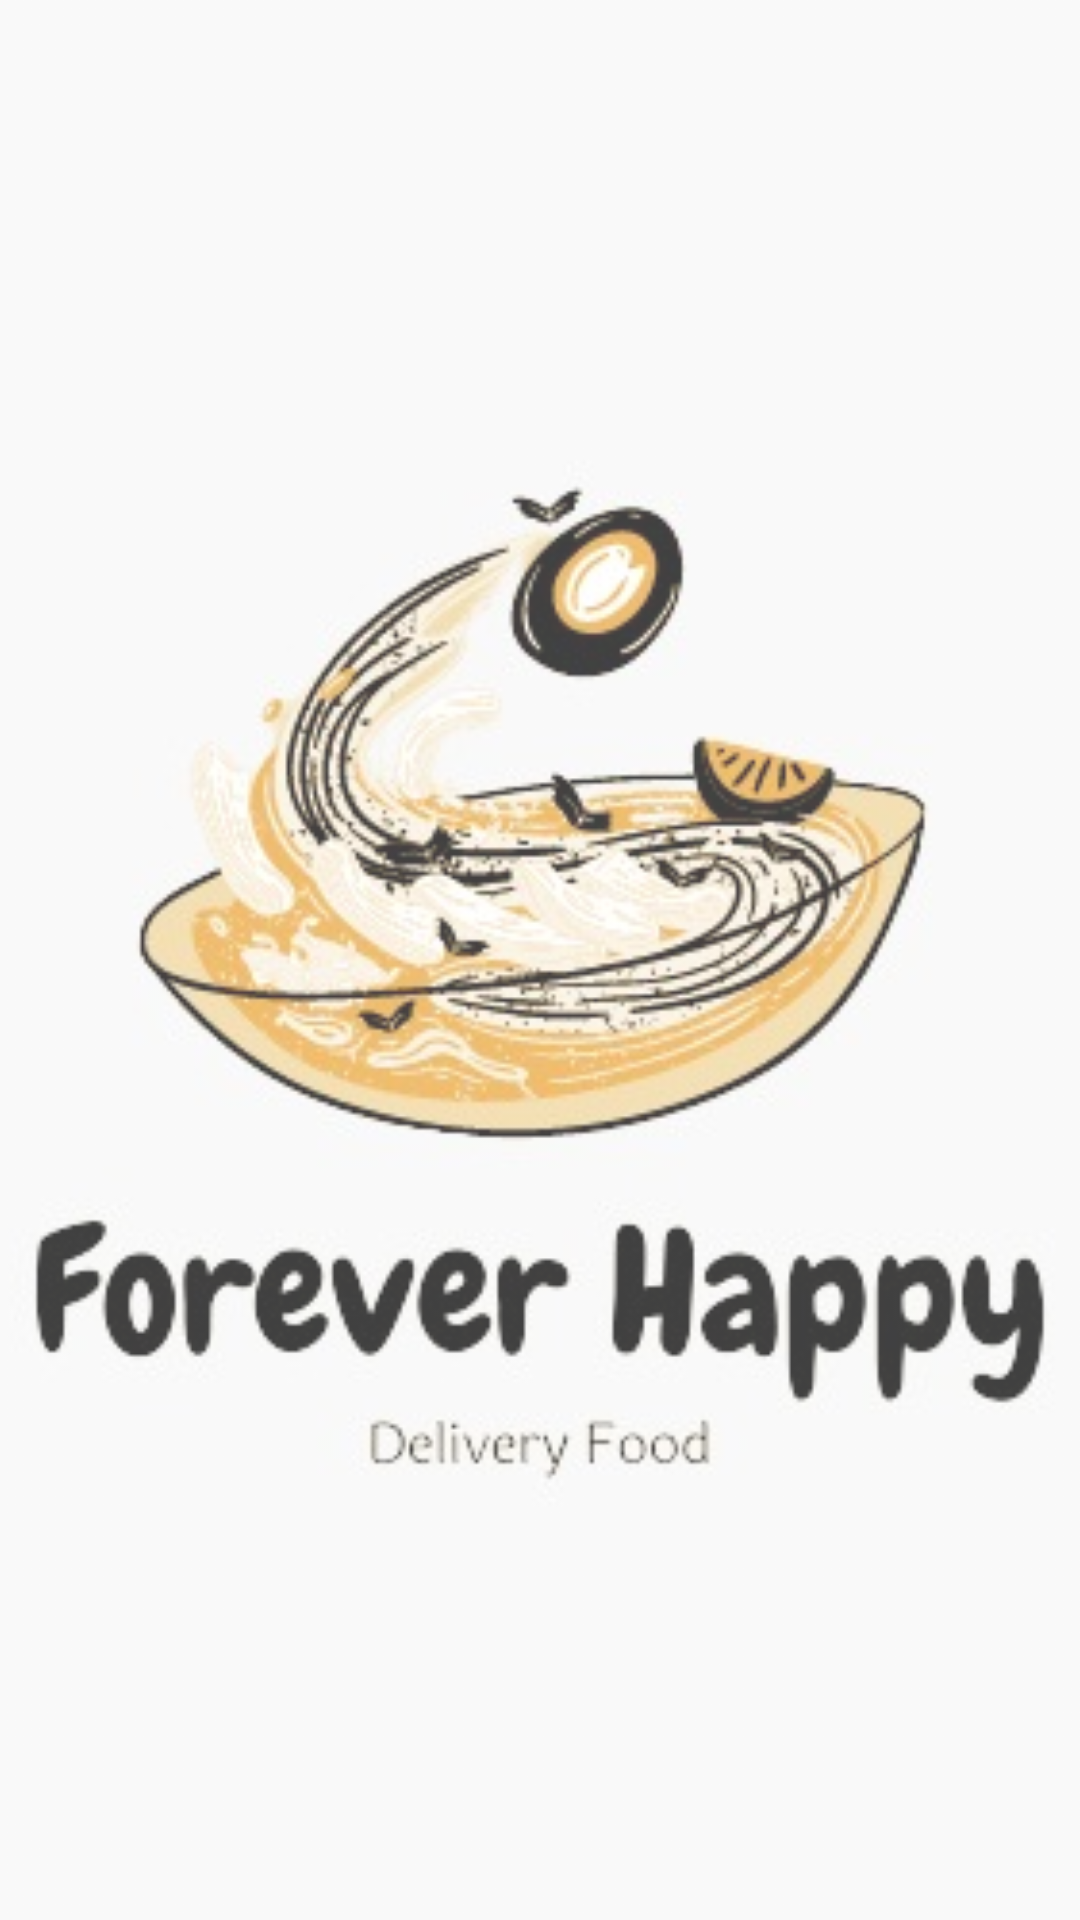

This screen was rendered from an Android layout file. Write that file and the resources it references.
<!-- AndroidManifest.xml: activity theme Theme.Fovappy.NoActionBar -->
<!-- res/layout/activity_splash.xml -->
<?xml version="1.0" encoding="utf-8"?>
<androidx.constraintlayout.widget.ConstraintLayout xmlns:android="http://schemas.android.com/apk/res/android"
    xmlns:app="http://schemas.android.com/apk/res-auto"
    xmlns:tools="http://schemas.android.com/tools"
    android:layout_width="match_parent"
    android:layout_height="match_parent"
    tools:context=".SplashActivity">

    <ImageView
        android:id="@+id/imageView"
        android:layout_width="0dp"
        android:layout_height="0dp"
        android:scaleType="centerCrop"
        android:src="@drawable/logo"
        android:alpha="0.75"
        app:layout_constraintBottom_toBottomOf="parent"
        app:layout_constraintEnd_toEndOf="parent"
        app:layout_constraintStart_toStartOf="parent"
        app:layout_constraintTop_toTopOf="parent" />



</androidx.constraintlayout.widget.ConstraintLayout>
<!-- resources referenced by this layout -->
<resources>
  <!-- drawable logo: jpg bitmap (drawable, 26750 bytes) -->
  <style name="Theme.Fovappy.NoActionBar" parent="Theme.MaterialComponents.DayNight.NoActionBar">
          
          <item name="colorPrimary">@color/purple_500</item>
          <item name="colorPrimaryVariant">@color/purple_700</item>
          <item name="colorOnPrimary">@color/white</item>
          
          <item name="colorSecondary">@color/teal_200</item>
          <item name="colorSecondaryVariant">@color/teal_700</item>
          <item name="colorOnSecondary">@color/black</item>
          
          <item name="android:statusBarColor">?attr/colorPrimaryVariant</item>
          
      </style>
  <!-- not gathered from this repository: default colours our renderer supplied (Android Studio template values) -->
  <color name="purple_500">#FF6200EE</color>
  <color name="purple_700">#FF3700B3</color>
  <color name="teal_200">#FF03DAC5</color>
  <color name="teal_700">#FF018786</color>
  <color name="black">#FF000000</color>
  <color name="white">#FFFFFFFF</color>
</resources>
